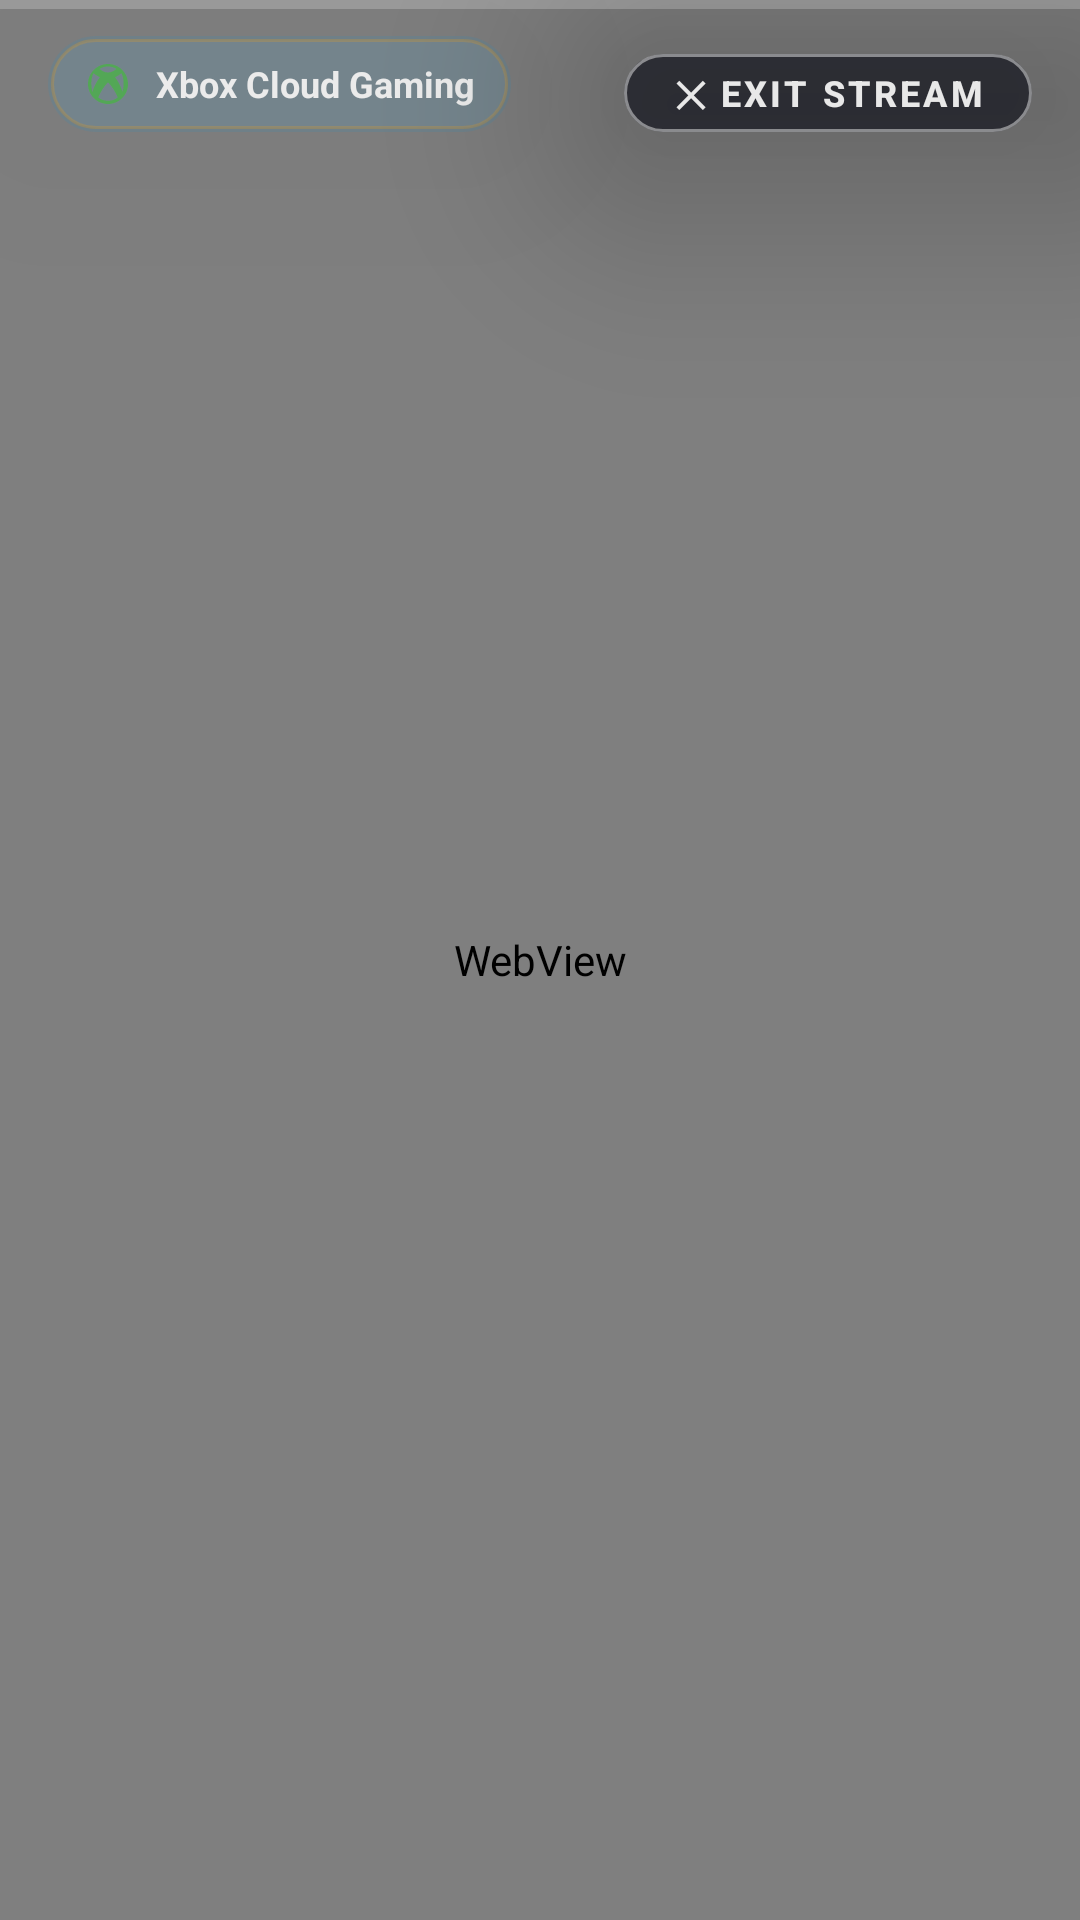

Produce the Android XML layout that renders to this screen, including the resource entries it uses.
<!-- AndroidManifest.xml: application theme AppTheme -->
<!-- res/layout/activity_xbox_stream.xml -->
<?xml version="1.0" encoding="utf-8"?>
<FrameLayout xmlns:android="http://schemas.android.com/apk/res/android"
    xmlns:app="http://schemas.android.com/apk/res-auto"
    android:layout_width="match_parent"
    android:layout_height="match_parent"
    android:background="#000000"
    android:keepScreenOn="true">

    <WebView
        android:id="@+id/xboxWebView"
        android:layout_width="match_parent"
        android:layout_height="match_parent"
        android:background="#000000"
        android:focusable="true"
        android:focusableInTouchMode="true" />

    
    <ProgressBar
        android:id="@+id/loadingProgressBar"
        style="?android:attr/progressBarStyleHorizontal"
        android:layout_width="match_parent"
        android:layout_height="3dp"
        android:layout_gravity="top"
        android:indeterminate="false"
        android:progressTint="#107C10"
        android:elevation="25dp"
        android:translationZ="25dp" />

    
    <LinearLayout
        android:id="@+id/streamStatusPill"
        android:layout_width="wrap_content"
        android:layout_height="32dp"
        android:layout_gravity="top|start"
        android:layout_marginTop="12dp"
        android:layout_marginStart="16dp"
        android:orientation="horizontal"
        android:gravity="center_vertical"
        android:background="@drawable/icon_island_background"
        android:paddingHorizontal="12dp"
        android:elevation="20dp"
        android:translationZ="20dp"
        android:alpha="0.85">

        <ImageView
            android:layout_width="16dp"
            android:layout_height="16dp"
            android:src="@drawable/ic_xbox"
            app:tint="#4CAF50" />

        <TextView
            android:id="@+id/overlayGameTitle"
            android:layout_width="wrap_content"
            android:layout_height="wrap_content"
            android:layout_marginStart="8dp"
            android:text="Xbox Cloud Gaming"
            android:textColor="#FFFFFF"
            android:textSize="12sp"
            android:textStyle="bold" />
    </LinearLayout>

    
    <com.google.android.material.button.MaterialButton
        android:id="@+id/stopStreamButton"
        style="@style/Widget.MaterialComponents.Button.UnelevatedButton"
        android:layout_width="wrap_content"
        android:layout_height="38dp"
        android:layout_gravity="top|end"
        android:layout_marginTop="12dp"
        android:layout_marginEnd="16dp"
        android:text="✕ Exit Stream"
        android:textColor="#FFFFFF"
        android:textSize="12sp"
        android:textStyle="bold"
        android:alpha="0.85"
        app:backgroundTint="#D914161F"
        app:strokeColor="#80FFFFFF"
        app:strokeWidth="1dp"
        app:cornerRadius="19dp"
        android:elevation="25dp"
        android:translationZ="25dp"
        android:focusable="true"
        android:clickable="true" />

</FrameLayout>
<!-- resources referenced by this layout -->
<resources>
  <!-- drawable ic_xbox (drawable) -->
  <vector xmlns:android="http://schemas.android.com/apk/res/android"
      android:width="24dp"
      android:height="24dp"
      android:viewportWidth="24"
      android:viewportHeight="24">
      <path
          android:fillColor="#FFFFFF"
          android:pathData="M12,2C6.48,2 2,6.48 2,12s4.48,10 10,10 10,-4.48 10,-10S17.52,2 12,2zm0,1.25c1.55,0 2.99,0.44 4.22,1.21 -1.02,0.89 -2.57,1.8 -4.22,1.8s-3.2,-0.91 -4.22,-1.8C8.99,3.69 10.45,3.25 12,3.25zM4.74,6.58c0.85,0.75 1.98,1.49 3.2,2.02 -1.62,2.08 -2.96,4.71 -3.75,7.35 -0.35,-1.32 -0.54,-2.71 -0.54,-4.15 0,-1.9 0.39,-3.68 1.09,-5.22zm7.26,13.82c-1.82,0 -3.52,-0.62 -4.88,-1.66 1.21,-2.92 2.87,-5.55 4.78,-7.47 0.03,-0.03 0.07,-0.07 0.1,-0.1 0.03,0.03 0.07,0.07 0.1,0.1 1.91,1.92 3.57,4.55 4.78,7.47 -1.36,1.04 -3.06,1.66 -4.88,1.66zm7.26,-4.45c-0.79,-2.64 -2.13,-5.27 -3.75,-7.35 1.22,-0.53 2.35,-1.27 3.2,-2.02 0.7,1.54 1.09,3.32 1.09,5.22 0,1.44 -0.19,2.83 -0.54,4.15z"/>
  </vector>
  <!-- drawable icon_island_background (drawable) -->
  <?xml version="1.0" encoding="utf-8"?>
  <layer-list xmlns:android="http://schemas.android.com/apk/res/android">
      
      <item>
          <shape android:shape="rectangle">
              <corners android:radius="23dp" />
              <solid android:color="#20009FE3" />
          </shape>
      </item>
      
      
      <item
          android:top="1dp"
          android:bottom="1dp"
          android:left="1dp"
          android:right="1dp">
          <shape android:shape="rectangle">
              <corners android:radius="22dp" />
              <solid android:color="#0AFFFFFF" />
              <stroke
                  android:width="1dp"
                  android:color="@color/astraplay_gold_border" />
          </shape>
      </item>
  </layer-list>
  <style name="AppTheme" parent="Theme.MaterialComponents.NoActionBar">
          <item name="colorPrimary">@color/primary</item>
          <item name="colorPrimaryDark">@color/primary_dark</item>
          <item name="colorAccent">@color/accent</item>
          <item name="colorOnPrimary">#ffffff</item>
          <item name="colorSecondary">@color/accent</item>
          <item name="colorOnSecondary">#000000</item>
          <item name="android:statusBarColor">?attr/colorPrimarySurface</item>
          <item name="android:navigationBarColor">?attr/colorPrimarySurface</item>
          <item name="materialAlertDialogTheme">@style/AppTheme.AlertDialog</item>
          <item name="alertDialogTheme">@style/AppTheme.AlertDialog.NonMaterial</item>
          <item name="android:windowActivityTransitions">true</item>
      </style>
  <color name="astraplay_gold_border">#40F59E0B</color>
  <color name="primary">#1A2332</color>
  <color name="primary_dark">#0D1117</color>
  <color name="accent">#4A9EFF</color>
  <style name="AppTheme.AlertDialog" parent="Theme.MaterialComponents.Dialog.Alert">
          <item name="android:textColorPrimary">@android:color/primary_text_dark</item>
          <item name="materialButtonStyle">@style/AppTheme.AlertDialog.Button</item>
      </style>
  <style name="AppTheme.AlertDialog.NonMaterial" parent="Theme.AppCompat.Dialog.Alert">
          <item name="android:textColorPrimary">@android:color/primary_text_dark</item>
          <item name="materialButtonStyle">@style/AppTheme.AlertDialog.Button</item>
          <item name="colorControlActivated">@color/accent</item>
      </style>
  <style name="AppTheme.AlertDialog.Button" parent="Widget.MaterialComponents.Button.TextButton.Dialog">
          <item name="android:textColor">@color/accent</item>
      </style>
</resources>
